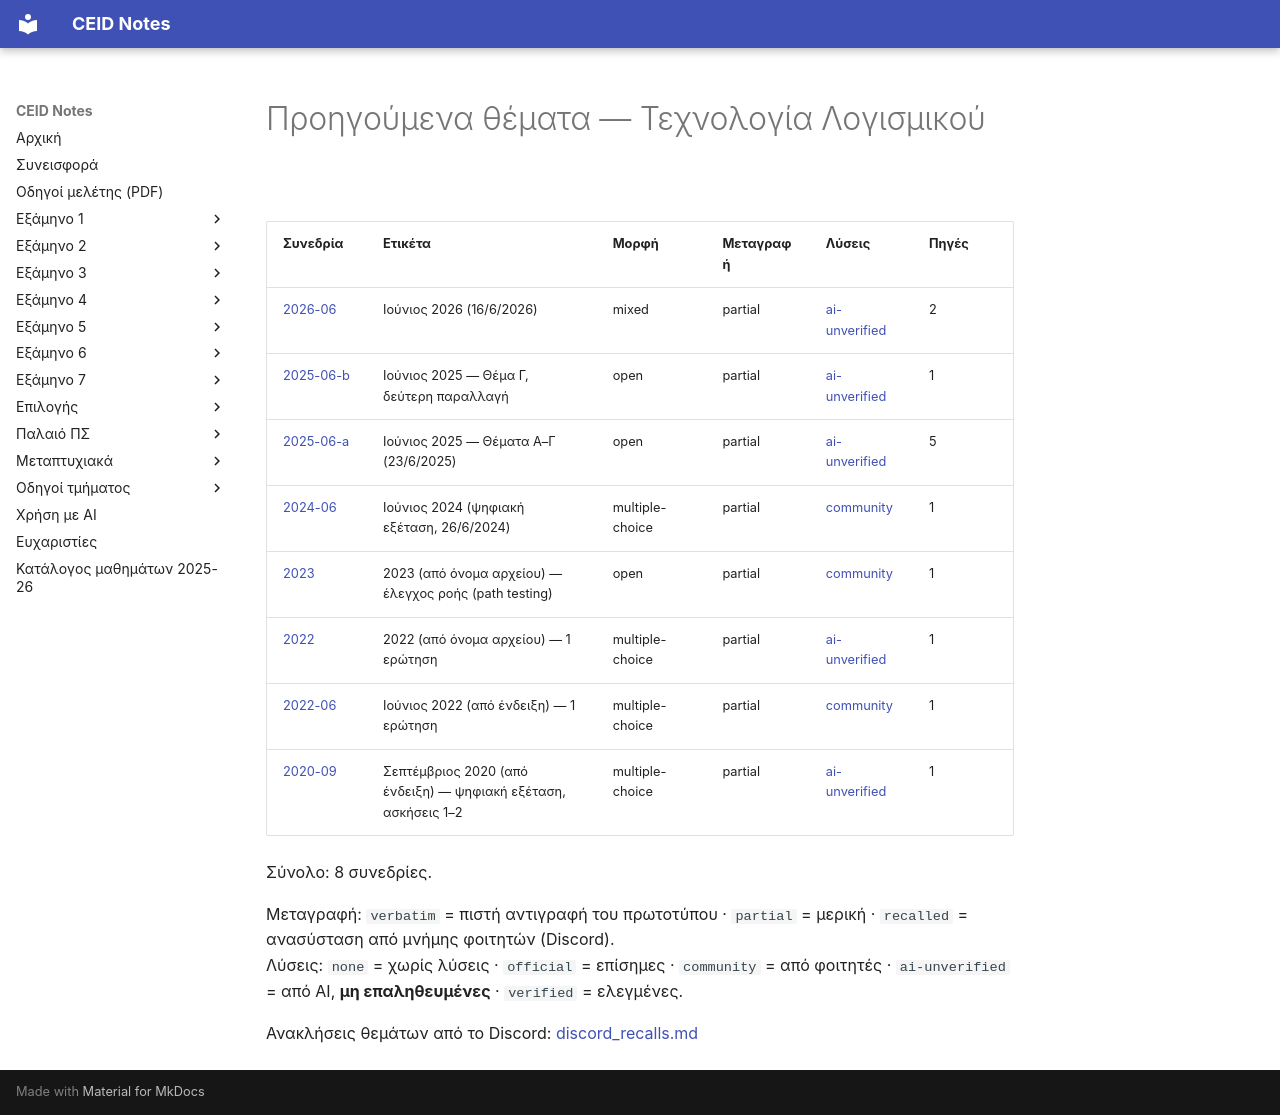

repository: kdngiorgos/ceid-notes · page: Semesters/Semester 6 (6ο Εξάμηνο)/Τεχνολογία Λογισμικού - CEID_24Y332/Previous Exams/index.html · generator: mkdocs

# Προηγούμενα θέματα — Τεχνολογία Λογισμικού

<!-- BEGIN:sessions -->
| Συνεδρία | Ετικέτα | Μορφή | Μεταγραφή | Λύσεις | Πηγές |
|---|---|---|---|---|---|
| [2026-06](2026-06.md) | Ιούνιος 2026 (16/6/2026) | mixed | partial | [ai-unverified](2026-06.md) | 2 |
| [2025-06-b](2025-06-b.md) | Ιούνιος 2025 — Θέμα Γ, δεύτερη παραλλαγή | open | partial | [ai-unverified](2025-06-b.md) | 1 |
| [2025-06-a](2025-06-a.md) | Ιούνιος 2025 — Θέματα Α–Γ (23/6/2025) | open | partial | [ai-unverified](2025-06-a.md) | 5 |
| [2024-06](2024-06.md) | Ιούνιος 2024 (ψηφιακή εξέταση, 26/6/2024) | multiple-choice | partial | [community](2024-06.md) | 1 |
| [2023](2023.md) | 2023 (από όνομα αρχείου) — έλεγχος ροής (path testing) | open | partial | [community](2023.md) | 1 |
| [2022](2022.md) | 2022 (από όνομα αρχείου) — 1 ερώτηση | multiple-choice | partial | [ai-unverified](2022.md) | 1 |
| [2022-06](2022-06.md) | Ιούνιος 2022 (από ένδειξη) — 1 ερώτηση | multiple-choice | partial | [community](2022-06.md) | 1 |
| [2020-09](2020-09.md) | Σεπτέμβριος 2020 (από ένδειξη) — ψηφιακή εξέταση, ασκήσεις 1–2 | multiple-choice | partial | [ai-unverified](2020-09.md) | 1 |

Σύνολο: 8 συνεδρίες.

Μεταγραφή: `verbatim` = πιστή αντιγραφή του πρωτοτύπου · `partial` = μερική · `recalled` = ανασύσταση από μνήμης φοιτητών (Discord).  
Λύσεις: `none` = χωρίς λύσεις · `official` = επίσημες · `community` = από φοιτητές · `ai-unverified` = από AI, **μη επαληθευμένες** · `verified` = ελεγμένες.

Ανακλήσεις θεμάτων από το Discord: [discord_recalls.md](discord_recalls.md)
<!-- END:sessions -->
